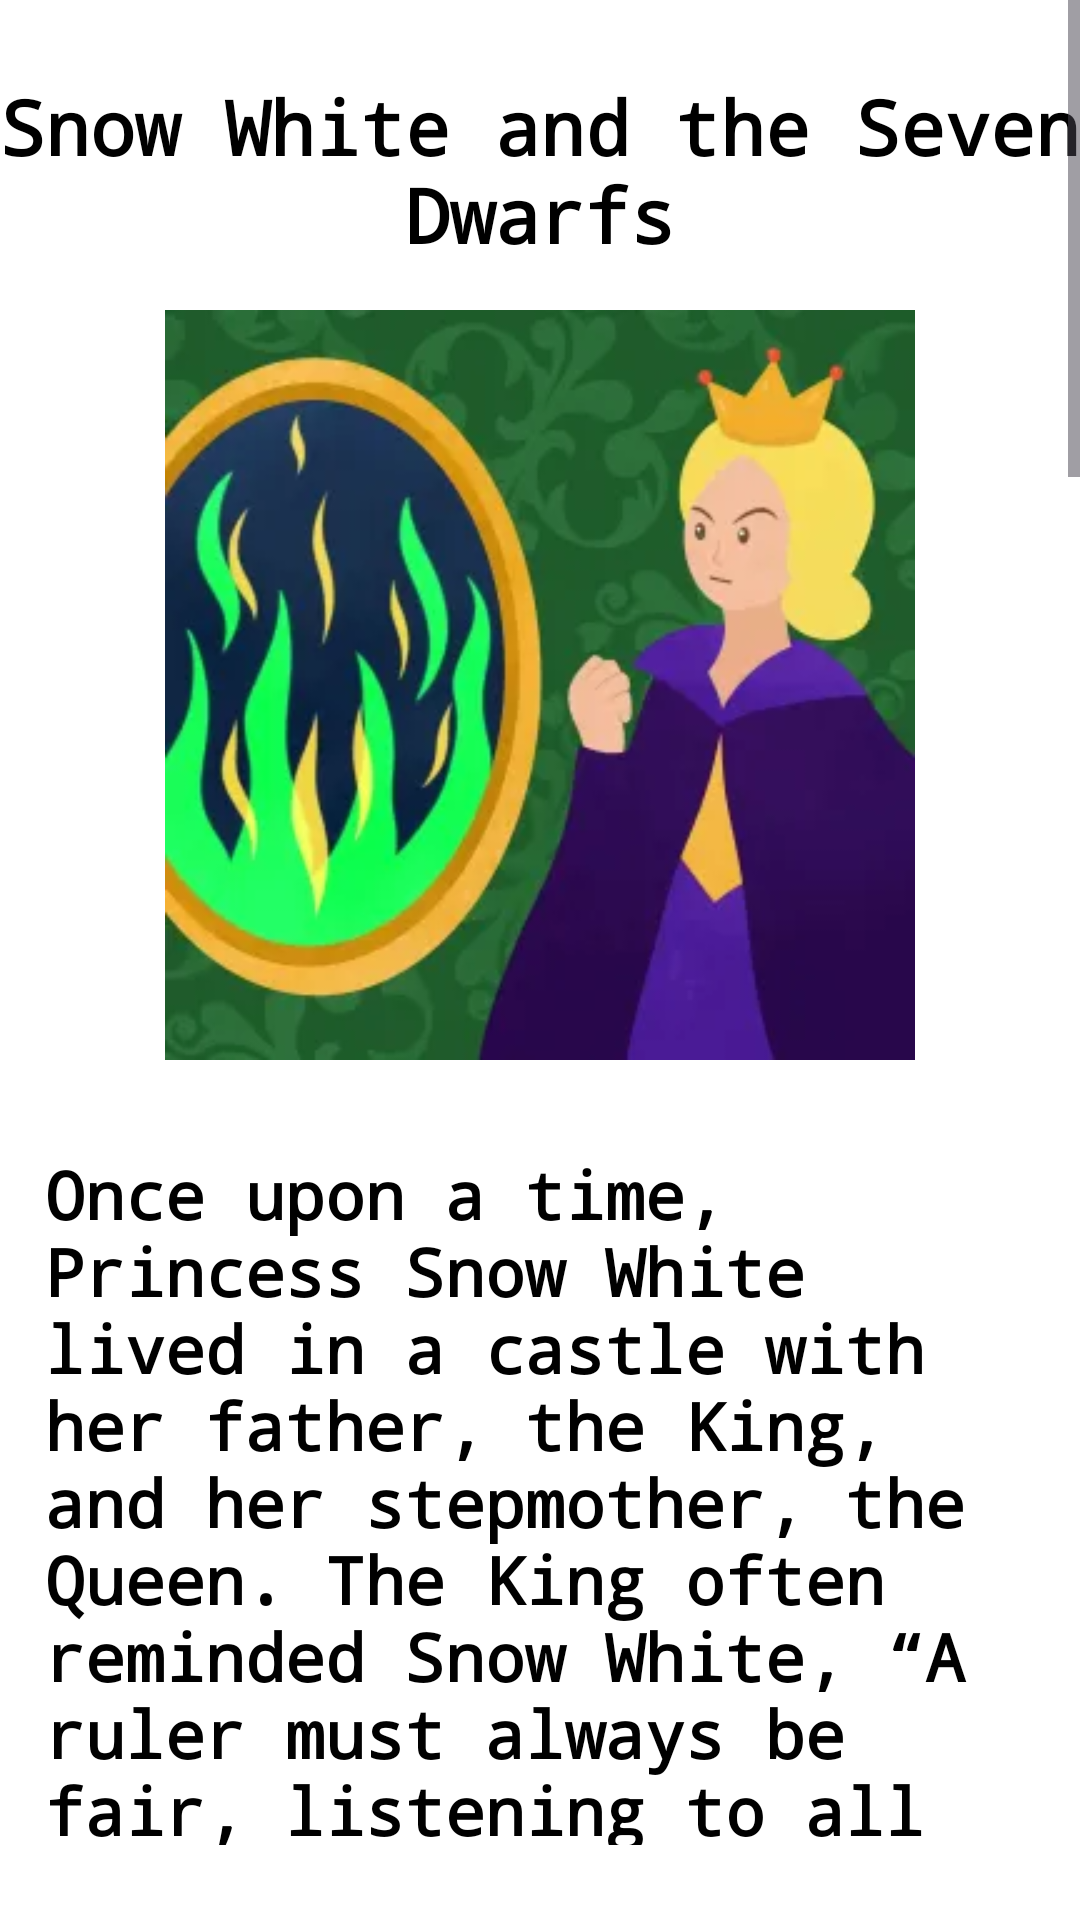

Produce the Android XML layout that renders to this screen, including the resource entries it uses.
<!-- AndroidManifest.xml: application theme Theme.ABAKADA -->
<!-- res/layout/activity_snow_white.xml -->
<?xml version="1.0" encoding="utf-8"?>
<androidx.constraintlayout.widget.ConstraintLayout xmlns:android="http://schemas.android.com/apk/res/android"
    xmlns:app="http://schemas.android.com/apk/res-auto"
    xmlns:tools="http://schemas.android.com/tools"
    android:layout_width="match_parent"
    android:layout_height="match_parent"
    android:background="@android:color/white"
    tools:context=".snow_white">

    <ScrollView
        android:layout_width="match_parent"
        android:layout_height="wrap_content"

        android:layout_marginBottom="50dp"
        app:layout_constraintBottom_toBottomOf="parent"
        app:layout_constraintEnd_toEndOf="parent"
        app:layout_constraintStart_toStartOf="parent"
        app:layout_constraintTop_toTopOf="parent">

        <LinearLayout
            android:layout_width="match_parent"
            android:layout_height="wrap_content"
            android:orientation="vertical">


            <TextView
                android:layout_width="match_parent"
                android:layout_height="wrap_content"
                android:layout_marginTop="50dp"
                android:fontFamily="monospace"
                android:gravity="center"
                android:text="Snow White and the Seven Dwarfs"
                android:textColor="@color/black"
                android:textSize="25dp"
                android:textStyle="bold" />


            <ImageView
                android:layout_width="match_parent"
                android:layout_height="250dp"
                android:layout_margin="15dp"
                android:src="@drawable/snowwhite1" />


            <TextView
                android:id="@+id/part1"
                android:layout_width="match_parent"
                android:layout_height="wrap_content"
                android:layout_margin="15dp"
                android:fontFamily="monospace"
                android:text="@string/snowwhite"
                android:textAlignment="textStart"
                android:textColor="@color/black"
                android:textSize="22dp"
                android:textStyle="bold" />


            <ImageView
                android:layout_width="match_parent"
                android:layout_height="250dp"
                android:layout_margin="15dp"
                android:src="@drawable/snowwhite" />

            <TextView
                android:id="@+id/part2"
                android:layout_width="match_parent"
                android:layout_height="wrap_content"
                android:layout_margin="15dp"
                android:fontFamily="monospace"
                android:text="@string/snowwhite1"
                android:textAlignment="textStart"
                android:textColor="@color/black"
                android:textSize="22dp"
                android:textStyle="bold" />


        </LinearLayout>


    </ScrollView>


</androidx.constraintlayout.widget.ConstraintLayout>
<!-- resources referenced by this layout -->
<resources>
  <color name="black">#FF000000</color>
  <!-- drawable snowwhite: jpg bitmap (drawable, 9392 bytes) -->
  <!-- drawable snowwhite1: jpg bitmap (drawable, 10628 bytes) -->
  <string name="snowwhite">
      Once upon a time, Princess Snow White lived in a castle with her father, the King, and her stepmother, the Queen. The King often reminded Snow White, “A ruler must always be fair, listening to all sides before deciding.”\n
      \n
      The Queen, proud of her fairness, asked her magic mirror, “Mirror, mirror, on the wall, who is the fairest of them all?”\n
      \n
      “Snow White is the fairest of them all,” the mirror replied.\n
      \n
      Furious, the Queen exclaimed, “Impossible! No one can be fairer than me!”
  </string>
  <string name="snowwhite1">
      “Snow White is the fairest of them all!” repeated the Magic Mirror.\n
      \n
      Furious, the Queen threw a blanket over the mirror and stormed off. Her anger grew, and she resolved to get rid of Snow White.\n
      \n
      Calling her huntsman, she commanded, “Tomorrow, take Snow White deep into the woods and kill her.”\n
      \n
      Shocked but helpless, the huntsman obeyed. As he prepared to strike, Snow White turned and handed him six wooden animal carvings.\n
      \n
      “I made these for you,” she said gently.\n
      \n
      Overcome with guilt, the huntsman dropped to his knees. “I cannot harm you, Snow White!”
  </string>
  <style name="Theme.ABAKADA" parent="Base.Theme.ABAKADA" />
  <style name="Base.Theme.ABAKADA" parent="Theme.Material3.DayNight.NoActionBar">
          
          
      </style>
</resources>
